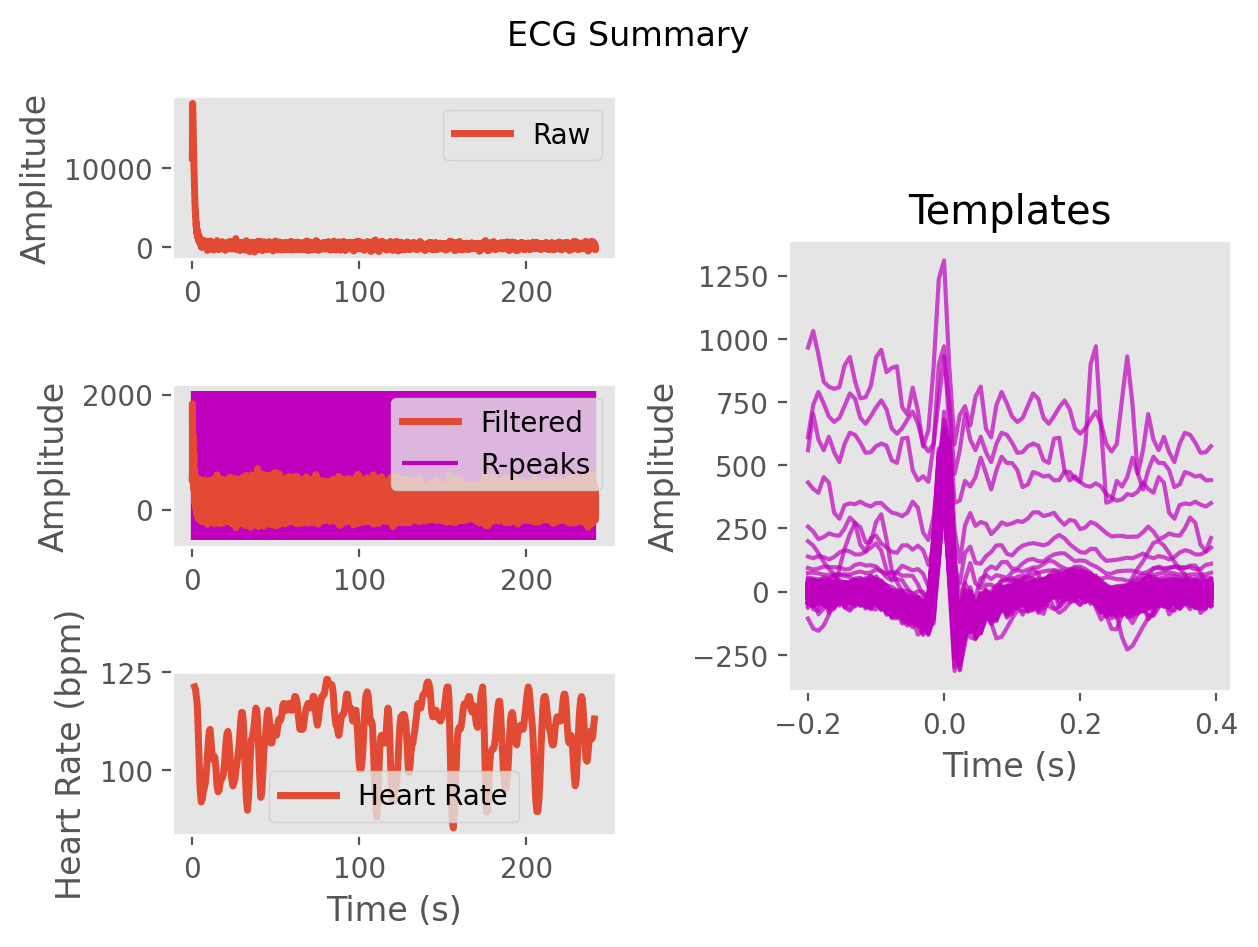

Source data for this figure (header and first rows):
ECG, 540.1181422237114, 494.79599056393545, 1230.0012277836158, 1839.0626808784439, 1735.64355708765, 1628.330760987405, 1728.5892092246424, 1632.0406310483254, 1504.1601205419734, 1529.5303033453288, 1417.3618877124077, 1175.414667497323, 1072.4042552817339, 1063.0967497338218, 1049.3577580151814, 1047.6584087692895, 981.2316210602794, 855.8820036092366, 807.4219282977419, 837.7149685751101, 881.56777500611, 914.2156977460963, 872.6420792926901
Time (s), 0.0, 0.007692, 0.01538, 0.02308, 0.03077, 0.03846, 0.04615, 0.05385, 0.06154, 0.06923, 0.07692, 0.08462, 0.09231, 0.1, 0.1077, 0.1154, 0.1231, 0.1308, 0.1385, 0.1462, 0.1538, 0.1615, 0.1692
Rpeaks, 51, 86, 115, 179, 244, 309, 376, 444, 520, 604, 691, 775, 857, 939, 1020, 1099, 1174, 1246, 1317, 1387, 1458, 1535, 1612
IBI Series, IBI Series, 527, 509, 1012, 277, 733, 508, 514, 520, 540, 591, 667, 684, 654, 653, 641, 634, 622, 592, 563, 558, 552, 564
Heart Rate, Heart Rate, 108, 109, 112, 114, 115, 114, 102, 100, 98, 98, 100, 102, 105, 105, 104, 104, 101, 100, 99, 98, 99, 101
